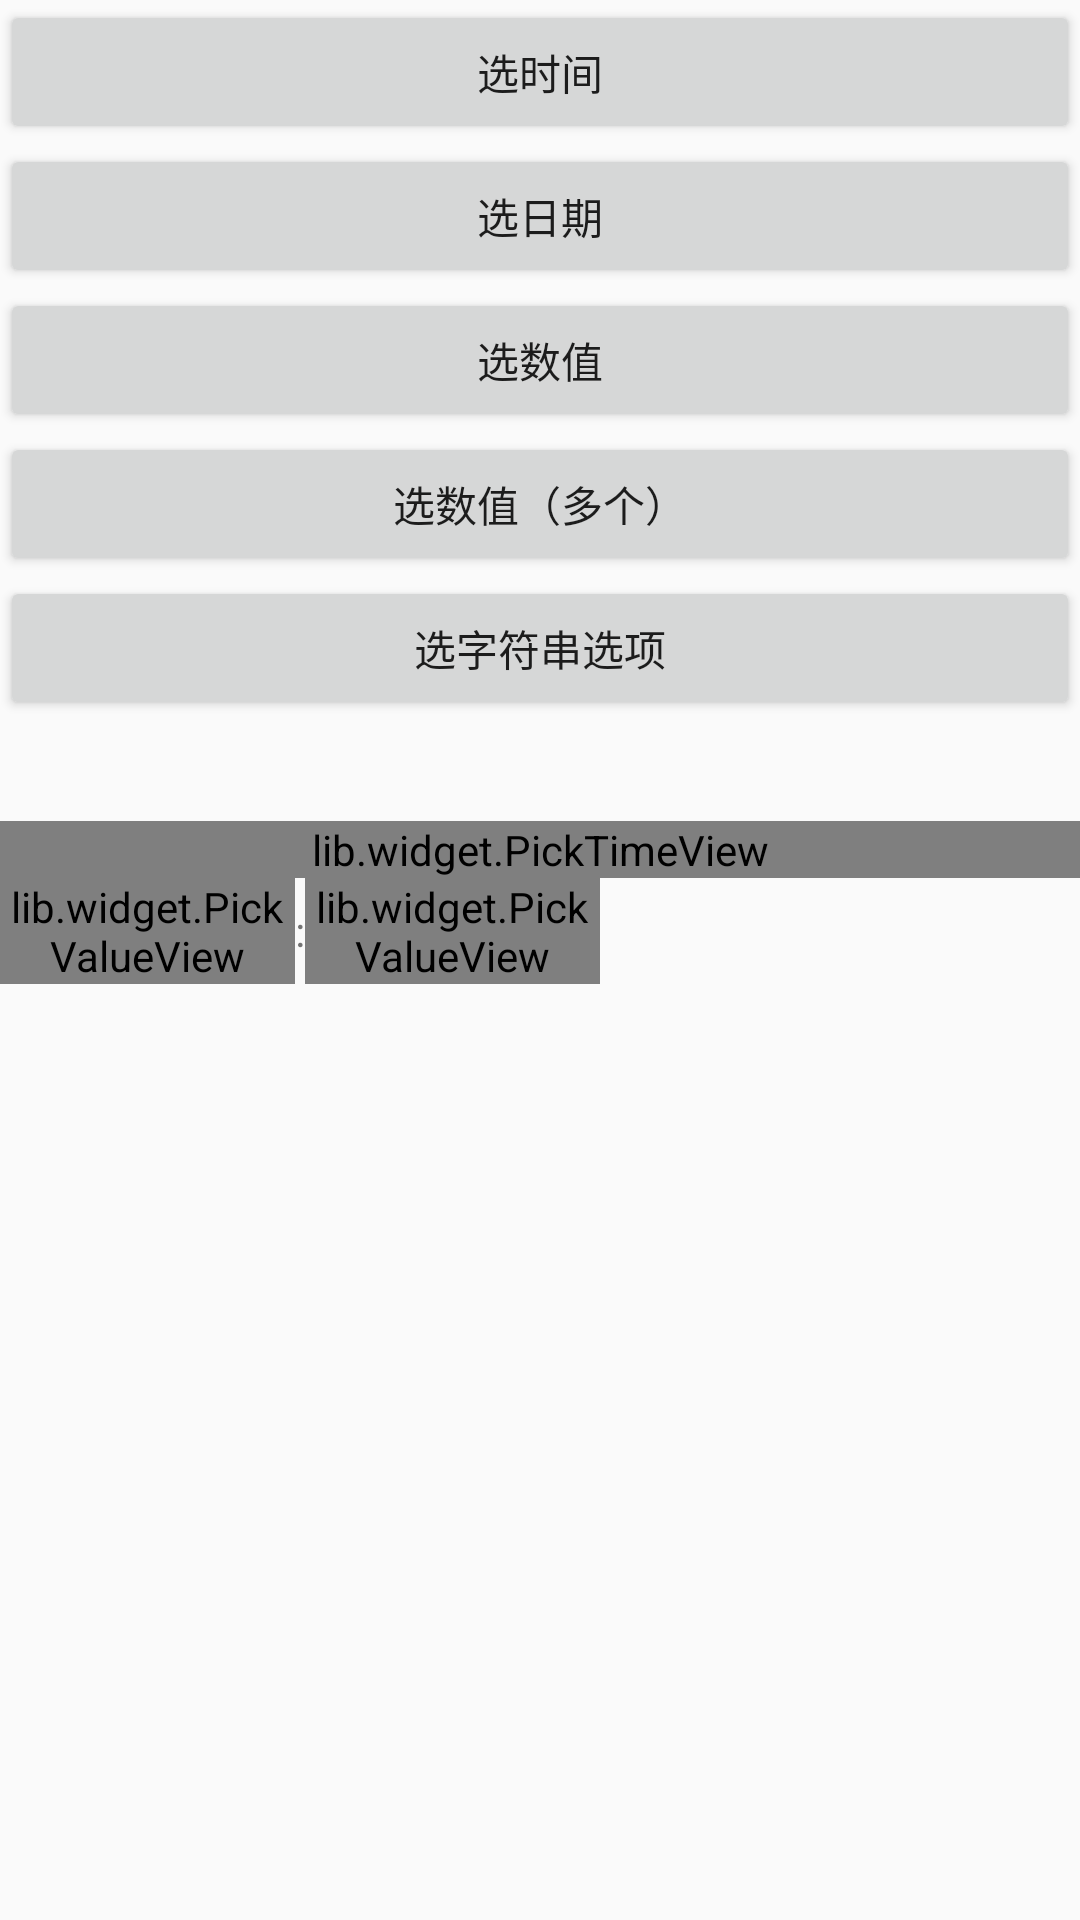

The Android layout XML behind this screen, and the referenced resources:
<!-- AndroidManifest.xml: application theme AppTheme -->
<!-- res/layout/activity_picker.xml -->
<?xml version="1.0" encoding="utf-8"?>
<LinearLayout xmlns:android="http://schemas.android.com/apk/res/android"
    xmlns:tools="http://schemas.android.com/tools"
    android:id="@+id/activity_main"
    android:layout_width="match_parent"
    android:layout_height="match_parent"
    android:orientation="vertical">

    <Button
        android:id="@+id/Main_btnTime"
        android:layout_width="match_parent"
        android:layout_height="wrap_content"
        android:onClick="btnClick"
        android:text="选时间" />

    <Button
        android:id="@+id/Main_btnDat"
        android:layout_width="match_parent"
        android:layout_height="wrap_content"
        android:onClick="btnClick"
        android:text="选日期" />

    <Button
        android:id="@+id/Main_btnValue"
        android:layout_width="match_parent"
        android:layout_height="wrap_content"
        android:onClick="btnClick"
        android:text="选数值" />

    <Button
        android:id="@+id/Main_btnValues"
        android:layout_width="match_parent"
        android:layout_height="wrap_content"
        android:onClick="btnClick"
        android:text="选数值（多个）" />

    <Button
        android:id="@+id/Main_btnType"
        android:layout_width="match_parent"
        android:layout_height="wrap_content"
        android:onClick="btnClick"
        android:text="选字符串选项" />

    <TextView
        android:id="@+id/Main_tvSelected"
        android:layout_width="match_parent"
        android:layout_height="wrap_content"
        android:gravity="center"
        android:textSize="16sp"
        android:visibility="visible" />

    <LinearLayout
        android:id="@+id/Main_pvLayout"
        android:layout_width="match_parent"
        android:layout_height="wrap_content"
        android:layout_marginTop="12dp"
        android:orientation="vertical">

        <lib.widget.PickTimeView
            android:id="@+id/pickTime"
            android:layout_width="match_parent"
            android:layout_height="wrap_content"
            android:visibility="visible" />

        <lib.widget.PickTimeView
            android:id="@+id/pickDate"
            android:layout_width="match_parent"
            android:layout_height="wrap_content"
            android:visibility="gone" />

        <LinearLayout
            android:gravity="center"
            android:layout_width="200dp"
            android:layout_height="wrap_content"
            android:orientation="horizontal">
            <lib.widget.PickValueView
                android:layout_weight="1"
                android:id="@+id/pickValue3"
                android:layout_width="0dp"
                android:layout_height="wrap_content"
                android:visibility="visible" />
            <TextView
                android:layout_width="wrap_content"
                android:layout_height="wrap_content"
                android:text=":"/>
            <lib.widget.PickValueView
                android:layout_weight="1"
                android:id="@+id/pickValue2"
                android:layout_width="0dp"
                android:layout_height="wrap_content"
                android:visibility="visible" />
        </LinearLayout>
        <lib.widget.PickValueView
            android:id="@+id/pickValue"
            android:layout_width="80dp"
            android:layout_height="wrap_content"
            android:visibility="gone" />

        <lib.widget.PickValueView
            android:id="@+id/pickValues"
            android:layout_width="match_parent"
            android:layout_height="wrap_content"
            android:visibility="gone" />

        <lib.widget.PickValueView
            android:id="@+id/pickString"
            android:layout_width="match_parent"
            android:layout_height="wrap_content"
            android:visibility="gone" />
    </LinearLayout>

</LinearLayout>
<!-- resources referenced by this layout -->
<resources>
  <style name="AppTheme" parent="Theme.AppCompat.Light.NoActionBar">
      </style>
</resources>
